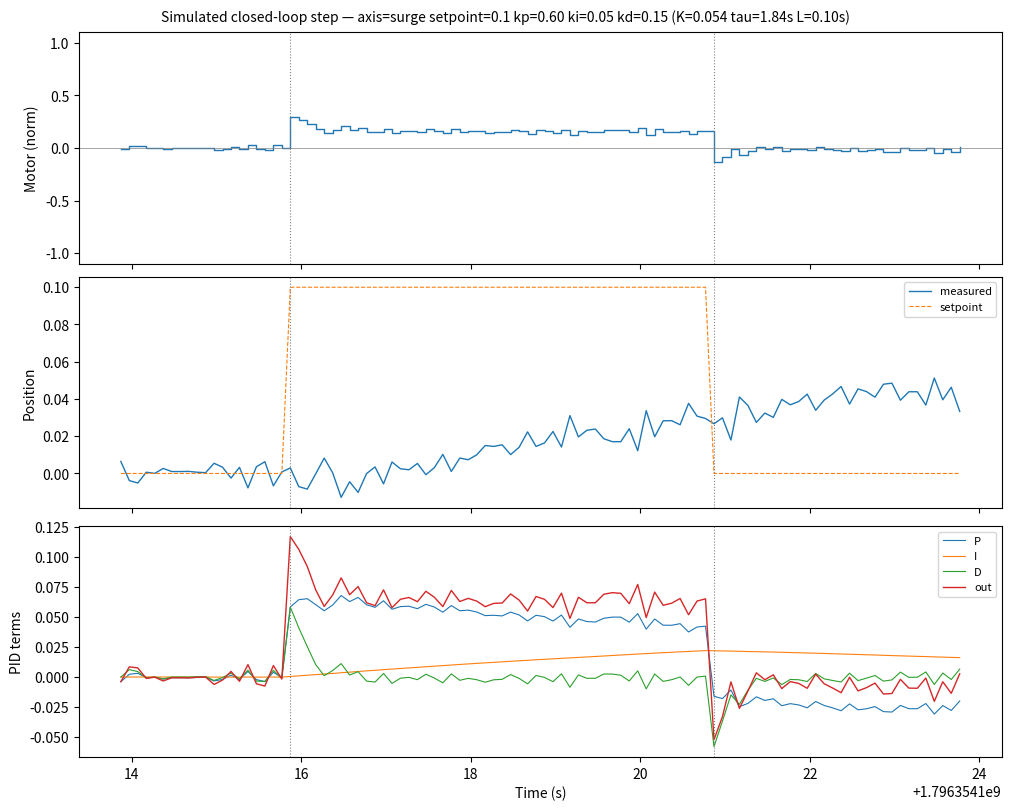

Write Python code to recreate this figure.
#!/usr/bin/env python3
"""
sim_cl_step.py — Closed-loop step-response dataset generator.

Simulates a PID-controlled plant (first-order velocity + integrator + dead time)
responding to a position step, then emits:
  1. Telemetry CSV (27 cols, byte-compatible with the real logger)
  2. Plot PNG (optional; gracefully skipped if matplotlib is absent)
  3. Printed tracking metrics (rise time, overshoot, settling time, SSE, RMSE)

Usage examples:
    python3 scripts/sim_cl_step.py --axis surge --setpoint 0.1
    python3 scripts/sim_cl_step.py --axis surge --setpoint 0.1 \
        --surge-kp 2.83 --surge-ki 0.35 --surge-kd 5.72 --name sim_surge_tuned
    python3 scripts/sim_cl_step.py --axis yaw --setpoint 0.2 --no-plot
"""

import argparse
import csv
import json
import math
import os
import random
import sys
import time as _time
from collections import deque

# ---------------------------------------------------------------------------
# Lazy matplotlib import — mirroring the pattern in integration/calibration/
# plots.py: try/except ImportError, print a helpful message, still emit CSV.
# ---------------------------------------------------------------------------
_matplotlib_ok = False
try:
    import matplotlib
    matplotlib.use("Agg")          # non-interactive backend before pyplot
    import matplotlib.pyplot as plt
    _matplotlib_ok = True
except ImportError:
    matplotlib = None
    plt = None


# ===================================================================
# PID controller — mirrors integration/pose_controller.py exactly
# ===================================================================

class PID:
    """Single-axis PID with anti-windup and derivative-on-error.

    Core algorithm mirrors integration/pose_controller.py exactly.
    An optional first-order low-pass filter on the derivative term
    (d_filter_tau > 0) models the implicit measurement-pipeline
    filtering present in the real system; without it, raw discrete
    derivative amplifies sensor noise at high kd values.
    """

    def __init__(self, kp, ki, kd, output_limit=0.5, integral_limit=1.0,
                 d_filter_tau=0.0):
        self.kp = kp
        self.ki = ki
        self.kd = kd
        self.output_limit = output_limit
        self.integral_limit = integral_limit
        self.d_filter_tau = d_filter_tau  # 0.0 = no filter (raw, matches pose_controller.py)

        self._integral = 0.0
        self._prev_error = None
        self._d_filtered = 0.0

        # Logged terms (mirrors what the real controller exposes)
        self.last_p = 0.0
        self.last_i = 0.0
        self.last_d = 0.0
        self.last_output = 0.0

    def update(self, error, dt):
        if dt <= 0:
            return 0.0

        p_term = self.kp * error

        self._integral += error * dt
        self._integral = max(-self.integral_limit,
                              min(self.integral_limit, self._integral))
        i_term = self.ki * self._integral

        if self._prev_error is None:
            d_raw = 0.0
        else:
            d_raw = self.kd * (error - self._prev_error) / dt
        self._prev_error = error

        # Optional first-order low-pass on derivative term
        if self.d_filter_tau > 0 and dt > 0:
            alpha = dt / (self.d_filter_tau + dt)
            self._d_filtered = alpha * d_raw + (1.0 - alpha) * self._d_filtered
            d_term = self._d_filtered
        else:
            d_term = d_raw

        output = p_term + i_term + d_term
        output = max(-self.output_limit, min(self.output_limit, output))

        self.last_p = p_term
        self.last_i = i_term
        self.last_d = d_term
        self.last_output = output
        return output

    def reset(self):
        self._integral = 0.0
        self._prev_error = None
        self._d_filtered = 0.0
        self.last_p = 0.0
        self.last_i = 0.0
        self.last_d = 0.0
        self.last_output = 0.0


# ===================================================================
# First-order velocity plant with integrator and dead time
# ===================================================================

class Plant:
    """
    Discrete plant: G(s) = K / (s (tau*s + 1))  with dead time L.

    Each tick (dt):
        m_d  = delayed motor command (from FIFO buffer of size round(L/dt))
        dv   = (K * m_d - v) / tau * dt
        v   += dv
        x   += v * dt
    """

    def __init__(self, K, tau, L, dt=0.1, sigma=0.005):
        self.K = K
        self.tau = tau
        self.L = L
        self.dt = dt
        self.sigma = sigma            # measurement noise std-dev

        self.v = 0.0                  # velocity state
        self.x = 0.0                  # position state

        delay_len = max(1, round(L / dt))
        self._delay_buf = deque([0.0] * delay_len, maxlen=delay_len)

    def step(self, motor_norm):
        """Advance one tick with normalised command in [-1, 1].
        Returns the delayed command actually applied this tick."""
        self._delay_buf.append(motor_norm)
        m_d = self._delay_buf[0]

        # First-order lag on velocity
        dv = (self.K * m_d - self.v) / self.tau * self.dt
        self.v += dv

        # Position = integral of velocity
        self.x += self.v * self.dt
        return m_d

    def measured(self):
        """True position + Gaussian sensor noise."""
        return self.x + random.gauss(0, self.sigma)


# ===================================================================
# Plant defaults — REAL identified values from open-loop data
# ===================================================================
#
# Identified from open-loop step-response fits on 2026-08-11 telemetry
# (ol_* runs).  Quality filter: R² ≥ 0.5.  Gains derived via the
# lambda/IMC tuning rule (same rule as calibration/tuning.py).
#
# |K| used as the effective positive gain the PID sees.  Raw log K is
# negative (rig / motor-wiring convention); the live controller uses
# positive gains (empirically validated on the vehicle).
#
#   surge: 4/12 runs qualified.  |K|=0.054, tau=1.84 s, L≈0 (use 0.10).
#   sway:  6/6 runs qualified (cleanest axis).  |K|=0.079, tau=2.16 s,
#          L≈0.01 → rounded to 0.10.
#   yaw:   0/3 runs qualified — UNIDENTIFIABLE (tau fits garbage; R^2≈0;
#          ArUco PnP yaw-flip corrupts yaw telemetry).  |K|≈0.10 rad/s/unit
#          IS, however, consistently detected across the failed fits, so
#          the MAGNITUDE is data-supported.  tau synthesized to ~2.0 s
#          (rotational inertia comparable to the translational timescale).
#          Values are estimates — replace once yaw open-loop data is
#          re-collected.  METHODOLOGY NOTE: with the hive's 4 openings the
#          controller should snap yaw to the nearest 90° rather than target
#          true heading; that also makes the ArUco 180° flip harmless (a
#          180° flip maps onto another valid opening).  Neither main nor the
#          calibration branch implements this snap yet.
#
# ===================================================================

PLANT_DEFAULTS = {
    # Real identified plant (open-loop step fits, R^2>=0.5, on 2026-08-11 data).
    # |K| used: sign in raw logs is negative (rig/motor-wiring convention); the
    # live controller uses positive gains (empirically validated), so the sim
    # models the effective plant the PID sees, with positive K.
    "surge": {"K": 0.054, "tau": 1.84, "L": 0.10, "sigma": 0.005},  # 4/12 runs
    "sway":  {"K": 0.079, "tau": 2.16, "L": 0.10, "sigma": 0.005},  # 6/6 runs (cleanest)
    # yaw: K magnitude from failed fits (consistent ~0.10); tau synthesized.
    # Yaw is unidentifiable from current data (ArUco PnP flip) — these are
    # plausible estimates, not measured. Replace after yaw data re-collection.
    "yaw":   {"K": 0.10,  "tau": 2.00, "L": 0.05, "sigma": 0.010},
}

# PoseController default gains (fallback if gains file missing)
DEFAULT_GAINS = {
    "surge": {"kp": 0.6, "ki": 0.05, "kd": 0.15},
    "sway":  {"kp": 0.6, "ki": 0.05, "kd": 0.15},
    "yaw":   {"kp": 0.8, "ki": 0.0,  "kd": 0.1},
}

# Per-axis output limits (match PoseController)
OUTPUT_LIMITS = {"surge": 0.4, "sway": 0.4, "yaw": 0.6}

# Telemetry CSV columns — 27 columns, byte-compatible with the real logger
COLUMNS = [
    "ts", "frame_idx", "mode", "aruco_visible",
    "yaw_pixhawk_rad", "yaw_aruco_rad",
    "surge_setpoint", "surge_measured", "surge_p", "surge_i", "surge_d", "surge_out",
    "sway_setpoint",  "sway_measured",  "sway_p",  "sway_i",  "sway_d",  "sway_out",
    "yaw_setpoint",   "yaw_measured",   "yaw_p",   "yaw_i",   "yaw_d",   "yaw_out",
    "motor_x", "motor_y", "motor_z", "motor_r",
    "battery_voltage", "phase",
]


# ===================================================================
# Gains file loader
# ===================================================================

def load_gains(path):
    """Load gains from a JSON file (schema v2). Returns dict or None."""
    try:
        with open(path, "r") as f:
            data = json.load(f)
        if data.get("version") != 2:
            print(f"[WARN] gains file {path}: unsupported version "
                  f"{data.get('version')}, expected 2 — using defaults",
                  file=sys.stderr)
            return None
        return data
    except (FileNotFoundError, json.JSONDecodeError, KeyError) as e:
        print(f"[WARN] gains file {path}: {e} — using defaults", file=sys.stderr)
        return None


# ===================================================================
# Metrics computation (pure Python, no numpy)
# ===================================================================

def compute_metrics(rows, setpoint):
    """
    Compute tracking metrics on step-phase rows for the stepped axis.

    *rows*: list of dicts with 'measured' and 'ts' keys (step phase only).
    *setpoint*: the step setpoint value.
    """
    if not rows:
        return {}

    abs_sp = abs(setpoint)
    n = len(rows)

    measured_vals = [r["measured"] for r in rows]
    times = [r["ts"] for r in rows]
    t0 = times[0]  # step onset time

    # Rise time: first time measured reaches 90% of setpoint
    rise_time = None
    if setpoint > 0:
        threshold_90 = 0.9 * setpoint
        for i, m in enumerate(measured_vals):
            if m >= threshold_90:
                rise_time = times[i] - t0
                break
    elif setpoint < 0:
        threshold_90 = 0.9 * setpoint  # more negative
        for i, m in enumerate(measured_vals):
            if m <= threshold_90:
                rise_time = times[i] - t0
                break
    else:
        rise_time = 0.0
    if rise_time is None:
        rise_time = float("inf")

    # Overshoot: max deviation beyond setpoint after first crossing
    overshoot_pct = 0.0
    first_cross_idx = None
    for i, m in enumerate(measured_vals):
        if setpoint > 0 and m >= setpoint:
            first_cross_idx = i
            break
        elif setpoint < 0 and m <= setpoint:
            first_cross_idx = i
            break
    if first_cross_idx is not None:
        post_cross = measured_vals[first_cross_idx:]
        if setpoint > 0:
            max_excess = max(m - setpoint for m in post_cross)
            overshoot_pct = (max_excess / abs_sp) * 100.0 if abs_sp > 0 else 0.0
        elif setpoint < 0:
            max_excess = max(setpoint - m for m in post_cross)
            overshoot_pct = (max_excess / abs_sp) * 100.0 if abs_sp > 0 else 0.0

    # Settling time: last time measured exits +/-5% band around setpoint
    settling_time = 0.0
    band = 0.05 * abs_sp if abs_sp > 0 else 0.001
    last_exit = None
    for i, m in enumerate(measured_vals):
        if abs(m - setpoint) > band:
            last_exit = i
    if last_exit is not None:
        settling_time = times[last_exit] - t0

    # Steady-state error: abs(mean of last 20%) - setpoint
    last_20_count = max(1, n // 5)
    last_20 = measured_vals[-last_20_count:]
    ss_mean = sum(last_20) / len(last_20)
    steady_state_error = abs(ss_mean - setpoint)

    # Tracking RMSE over step phase
    sq_errors = [(m - setpoint) ** 2 for m in measured_vals]
    rmse = math.sqrt(sum(sq_errors) / n)

    return {
        "rise_time_s": rise_time,
        "overshoot_pct": overshoot_pct,
        "settling_time_s": settling_time,
        "steady_state_error": steady_state_error,
        "tracking_rmse": rmse,
    }


# ===================================================================
# Plotting
# ===================================================================

def make_plot(out_dir, name, axis, setpoint, gains, plant_params, records):
    """Generate 3-subplot PNG if matplotlib is available."""
    if not _matplotlib_ok:
        print("[INFO] matplotlib not available — skipping plot. "
              "Install it or use --no-plot.", file=sys.stderr)
        return None

    ts_all = [r["ts"] for r in records]
    motor_norms = [r["motor_norm"] for r in records]
    measured = [r["measured"] for r in records]
    setpoints = [r["setpoint"] for r in records]
    p_terms = [r["p"] for r in records]
    i_terms = [r["i"] for r in records]
    d_terms = [r["d"] for r in records]
    outs = [r["out"] for r in records]

    # Phase boundary times
    pre_end = None
    step_end = None
    for r in records:
        if r["phase"] == "step" and pre_end is None:
            pre_end = r["ts"]
        if r["phase"] == "post" and step_end is not None:
            break
        if r["phase"] == "step":
            step_end = r["ts"] + 0.1  # approximate; last step tick + dt

    title = (f"Simulated closed-loop step — axis={axis} setpoint={setpoint} "
             f"kp={gains['kp']:.2f} ki={gains['ki']:.2f} kd={gains['kd']:.2f} "
             f"(K={plant_params['K']:.3f} tau={plant_params['tau']:.2f}s "
             f"L={plant_params['L']:.2f}s)")

    fig, (ax1, ax2, ax3) = plt.subplots(3, 1, sharex=True,
                                         figsize=(10, 8),
                                         constrained_layout=True)
    fig.suptitle(title, fontsize=10)

    # 1. Motor command
    ax1.step(ts_all, motor_norms, where="post", linewidth=1.0)
    ax1.axhline(0, color="grey", linewidth=0.5)
    if pre_end is not None:
        ax1.axvline(pre_end, color="grey", linestyle=":", linewidth=0.8)
    if step_end is not None:
        ax1.axvline(step_end, color="grey", linestyle=":", linewidth=0.8)
    ax1.set_ylabel("Motor (norm)")
    ax1.set_ylim(-1.1, 1.1)

    # 2. Position
    ax2.plot(ts_all, measured, linewidth=1.0, label="measured")
    ax2.plot(ts_all, setpoints, "--", linewidth=0.8, label="setpoint")
    if pre_end is not None:
        ax2.axvline(pre_end, color="grey", linestyle=":", linewidth=0.8)
    if step_end is not None:
        ax2.axvline(step_end, color="grey", linestyle=":", linewidth=0.8)
    ax2.set_ylabel("Position")
    ax2.legend(loc="upper right", fontsize=8)

    # 3. PID terms
    ax3.plot(ts_all, p_terms, linewidth=0.8, label="P")
    ax3.plot(ts_all, i_terms, linewidth=0.8, label="I")
    ax3.plot(ts_all, d_terms, linewidth=0.8, label="D")
    ax3.plot(ts_all, outs, linewidth=1.0, label="out")
    if pre_end is not None:
        ax3.axvline(pre_end, color="grey", linestyle=":", linewidth=0.8)
    if step_end is not None:
        ax3.axvline(step_end, color="grey", linestyle=":", linewidth=0.8)
    ax3.set_ylabel("PID terms")
    ax3.set_xlabel("Time (s)")
    ax3.legend(loc="upper right", fontsize=8)

    png_path = os.path.join(out_dir, f"{name}_plot.png")
    fig.savefig(png_path, dpi=150)
    plt.close(fig)
    return png_path


# ===================================================================
# Main simulation
# ===================================================================

def simulate(args):
    dt = 0.1  # UPDATE_PERIOD, 10 Hz

    # --- Seed for reproducibility ---
    random.seed(args.seed)

    # --- Load gains ---
    gains_data = load_gains(args.gains_file)
    gains = {}
    for axis_name in ("surge", "sway", "yaw"):
        if gains_data and axis_name in gains_data:
            g = dict(gains_data[axis_name])
        else:
            g = dict(DEFAULT_GAINS[axis_name])

        # CLI per-axis overrides take precedence
        for suffix in ("kp", "ki", "kd"):
            cli_val = getattr(args, f"{axis_name}_{suffix}", None)
            if cli_val is not None:
                g[suffix] = cli_val
        gains[axis_name] = g

    stepped_axis = args.axis
    setpoint = args.setpoint

    # --- Build plant parameters ---
    plant_params = {}
    for axis_name in ("surge", "sway", "yaw"):
        pp = dict(PLANT_DEFAULTS[axis_name])
        # Stepped axis overrides from CLI --K/--tau/--L
        if axis_name == stepped_axis:
            if args.K is not None:
                pp["K"] = args.K
            if args.tau is not None:
                pp["tau"] = args.tau
            if args.L is not None:
                pp["L"] = args.L
        plant_params[axis_name] = pp

    # --- Create PID and plant for each axis ---
    pids = {}
    plants = {}
    for axis_name in ("surge", "sway", "yaw"):
        g = gains[axis_name]
        pp = plant_params[axis_name]
        # Derivative filter tau: models implicit measurement-pipeline filtering.
        # Without it, raw discrete derivative amplifies sensor noise at high kd.
        # Set to 0 to match pose_controller.py exactly (noisy but faithful).
        d_filter = 0.15  # 1.5 ticks @ 10 Hz — gentle smoothing
        pids[axis_name] = PID(g["kp"], g["ki"], g["kd"],
                              output_limit=OUTPUT_LIMITS[axis_name],
                              d_filter_tau=d_filter)
        plants[axis_name] = Plant(pp["K"], pp["tau"], pp["L"],
                                  dt=dt, sigma=pp["sigma"])

    # --- Timing ---
    pre_dur = args.pre_duration
    step_dur = args.hold_duration
    post_dur = args.post_duration
    total_ticks = int(round((pre_dur + step_dur + post_dur) / dt))

    # --- Output paths ---
    out_dir = os.path.join(args.out_dir, args.name)
    os.makedirs(out_dir, exist_ok=True)
    csv_path = os.path.join(out_dir, "telemetry.csv")

    # --- Simulate ---
    ts_base = _time.time()  # epoch base
    records = []  # full list of dicts for plotting
    last_motor_norm = {"surge": 0.0, "sway": 0.0, "yaw": 0.0}

    with open(csv_path, "w", newline="") as f:
        writer = csv.DictWriter(f, fieldnames=COLUMNS)
        writer.writeheader()

        for tick in range(total_ticks):
            t = ts_base + tick * dt

            # Determine phase
            elapsed = tick * dt
            if elapsed < pre_dur:
                phase = "pre"
            elif elapsed < pre_dur + step_dur:
                phase = "step"
            else:
                phase = "post"

            # Setpoints
            sp = {}
            for axis_name in ("surge", "sway", "yaw"):
                if phase == "step" and axis_name == stepped_axis:
                    sp[axis_name] = setpoint
                else:
                    sp[axis_name] = 0.0

            # --- Step 1: Step all three plants with the last motor command ---
            for axis_name in ("surge", "sway", "yaw"):
                plants[axis_name].step(last_motor_norm[axis_name])

            # --- Step 2: Measure + PID update for all axes ---
            meas = {}
            motor_norms = {}
            for axis_name in ("surge", "sway", "yaw"):
                m = plants[axis_name].measured()
                meas[axis_name] = m
                error = sp[axis_name] - m
                pid_out = pids[axis_name].update(error, dt)

                # Normalised motor command for next tick
                ol = OUTPUT_LIMITS[axis_name]
                mn = max(-1.0, min(1.0, pid_out / ol))
                motor_norms[axis_name] = mn
                last_motor_norm[axis_name] = mn

            # Motor integers
            motor_x = int(round(motor_norms["surge"] * 1000))
            motor_y = int(round(motor_norms["sway"] * 1000))
            motor_r = int(round(motor_norms["yaw"] * 1000))
            motor_z = 0  # heave, unused

            # Build CSV row
            row = {
                "ts": f"{t:.3f}",
                "frame_idx": -1,
                "mode": "calibration",
                "aruco_visible": 1,
                "yaw_pixhawk_rad": "",       # nan → empty string
                "yaw_aruco_rad": f"{meas['yaw']:.6f}",

                "surge_setpoint": f"{sp['surge']:.6f}",
                "surge_measured":  f"{meas['surge']:.6f}",
                "surge_p": f"{pids['surge'].last_p:.6f}",
                "surge_i": f"{pids['surge'].last_i:.6f}",
                "surge_d": f"{pids['surge'].last_d:.6f}",
                "surge_out": f"{pids['surge'].last_output:.6f}",

                "sway_setpoint": f"{sp['sway']:.6f}",
                "sway_measured":  f"{meas['sway']:.6f}",
                "sway_p": f"{pids['sway'].last_p:.6f}",
                "sway_i": f"{pids['sway'].last_i:.6f}",
                "sway_d": f"{pids['sway'].last_d:.6f}",
                "sway_out": f"{pids['sway'].last_output:.6f}",

                "yaw_setpoint": f"{sp['yaw']:.6f}",
                "yaw_measured":  f"{meas['yaw']:.6f}",
                "yaw_p": f"{pids['yaw'].last_p:.6f}",
                "yaw_i": f"{pids['yaw'].last_i:.6f}",
                "yaw_d": f"{pids['yaw'].last_d:.6f}",
                "yaw_out": f"{pids['yaw'].last_output:.6f}",

                "motor_x": motor_x,
                "motor_y": motor_y,
                "motor_z": motor_z,
                "motor_r": motor_r,
                "battery_voltage": "12.0",
                "phase": phase,
            }
            writer.writerow(row)

            # Record for plotting (stepped axis)
            records.append({
                "ts": t,
                "phase": phase,
                "measured": meas[stepped_axis],
                "setpoint": sp[stepped_axis],
                "motor_norm": motor_norms[stepped_axis],
                "p": pids[stepped_axis].last_p,
                "i": pids[stepped_axis].last_i,
                "d": pids[stepped_axis].last_d,
                "out": pids[stepped_axis].last_output,
            })

    # --- Extract step-phase rows for metrics ---
    step_records = [r for r in records if r["phase"] == "step"]
    metrics = compute_metrics(step_records, setpoint)

    # --- Print metrics ---
    print(f"\n{'='*60}")
    print(f"  Step-response metrics — axis={stepped_axis}  setpoint={setpoint}")
    print(f"  Gains: kp={gains[stepped_axis]['kp']:.3f}  "
          f"ki={gains[stepped_axis]['ki']:.3f}  "
          f"kd={gains[stepped_axis]['kd']:.3f}")
    print(f"  Plant: K={plant_params[stepped_axis]['K']:.3f}  "
          f"tau={plant_params[stepped_axis]['tau']:.2f}s  "
          f"L={plant_params[stepped_axis]['L']:.2f}s")
    print(f"{'='*60}")
    if metrics:
        rt = metrics["rise_time_s"]
        rt_str = f"{rt:.2f}s" if rt != float("inf") else ">total"
        print(f"  rise_time_s       : {rt_str}")
        print(f"  overshoot_pct     : {metrics['overshoot_pct']:.1f}%")
        print(f"  settling_time_s   : {metrics['settling_time_s']:.2f}s")
        print(f"  steady_state_error: {metrics['steady_state_error']:.6f}")
        print(f"  tracking_rmse     : {metrics['tracking_rmse']:.6f}")
    print(f"{'='*60}\n")

    # --- Plot ---
    png_path = None
    if not args.no_plot:
        png_path = make_plot(out_dir, args.name, stepped_axis, setpoint,
                             gains[stepped_axis], plant_params[stepped_axis],
                             records)

    print(f"[INFO] CSV written to: {csv_path}")
    if png_path:
        print(f"[INFO] PNG written to: {png_path}")

    return csv_path, png_path, metrics


# ===================================================================
# CLI
# ===================================================================

def build_parser():
    p = argparse.ArgumentParser(
        description="Closed-loop step-response dataset generator")

    p.add_argument("--axis", choices=["surge", "sway", "yaw"],
                    default="surge",
                    help="Axis to step (default: surge)")
    p.add_argument("--setpoint", type=float, default=0.1,
                    help="Step setpoint (m for surge/sway, rad for yaw; "
                         "default: 0.1)")
    p.add_argument("--hold-duration", type=float, default=5.0,
                    help="Step phase duration in seconds (default: 5.0)")
    p.add_argument("--pre-duration", type=float, default=2.0,
                    help="Pre-step phase duration in seconds (default: 2.0)")
    p.add_argument("--post-duration", type=float, default=3.0,
                    help="Post-step phase duration in seconds (default: 3.0)")
    p.add_argument("--gains-file", type=str,
                    default="integration/gains.json",
                    help="Path to gains JSON file (default: integration/gains.json)")
    p.add_argument("--surge-kp", type=float, default=None)
    p.add_argument("--surge-ki", type=float, default=None)
    p.add_argument("--surge-kd", type=float, default=None)
    p.add_argument("--sway-kp", type=float, default=None)
    p.add_argument("--sway-ki", type=float, default=None)
    p.add_argument("--sway-kd", type=float, default=None)
    p.add_argument("--yaw-kp", type=float, default=None)
    p.add_argument("--yaw-ki", type=float, default=None)
    p.add_argument("--yaw-kd", type=float, default=None)
    p.add_argument("--K", type=float, default=None,
                    help="Override stepped-axis plant velocity gain")
    p.add_argument("--tau", type=float, default=None,
                    help="Override stepped-axis plant time constant (s)")
    p.add_argument("--L", type=float, default=None,
                    help="Override stepped-axis plant dead time (s)")
    p.add_argument("--seed", type=int, default=1,
                    help="Random seed for reproducibility (default: 1)")
    p.add_argument("--out-dir", type=str, default="integration/logs",
                    help="Output root directory (default: integration/logs)")
    p.add_argument("--name", type=str, default=None,
                    help="Run name (default: sim_<axis>_<setpoint>)")
    p.add_argument("--no-plot", action="store_true",
                    help="Skip plotting (even if matplotlib is available)")
    return p


def main():
    parser = build_parser()
    args = parser.parse_args()

    # Default name
    if args.name is None:
        args.name = f"sim_{args.axis}_{args.setpoint}"

    # Validate setpoint magnitude
    if args.axis in ("surge", "sway"):
        if abs(args.setpoint) > 0.3:
            parser.error(f"--setpoint must be <= 0.3 m for {args.axis}, "
                         f"got {args.setpoint}")
    elif args.axis == "yaw":
        if abs(args.setpoint) > 0.5:
            parser.error(f"--setpoint must be <= 0.5 rad for yaw, "
                         f"got {args.setpoint}")

    simulate(args)


if __name__ == "__main__":
    main()
